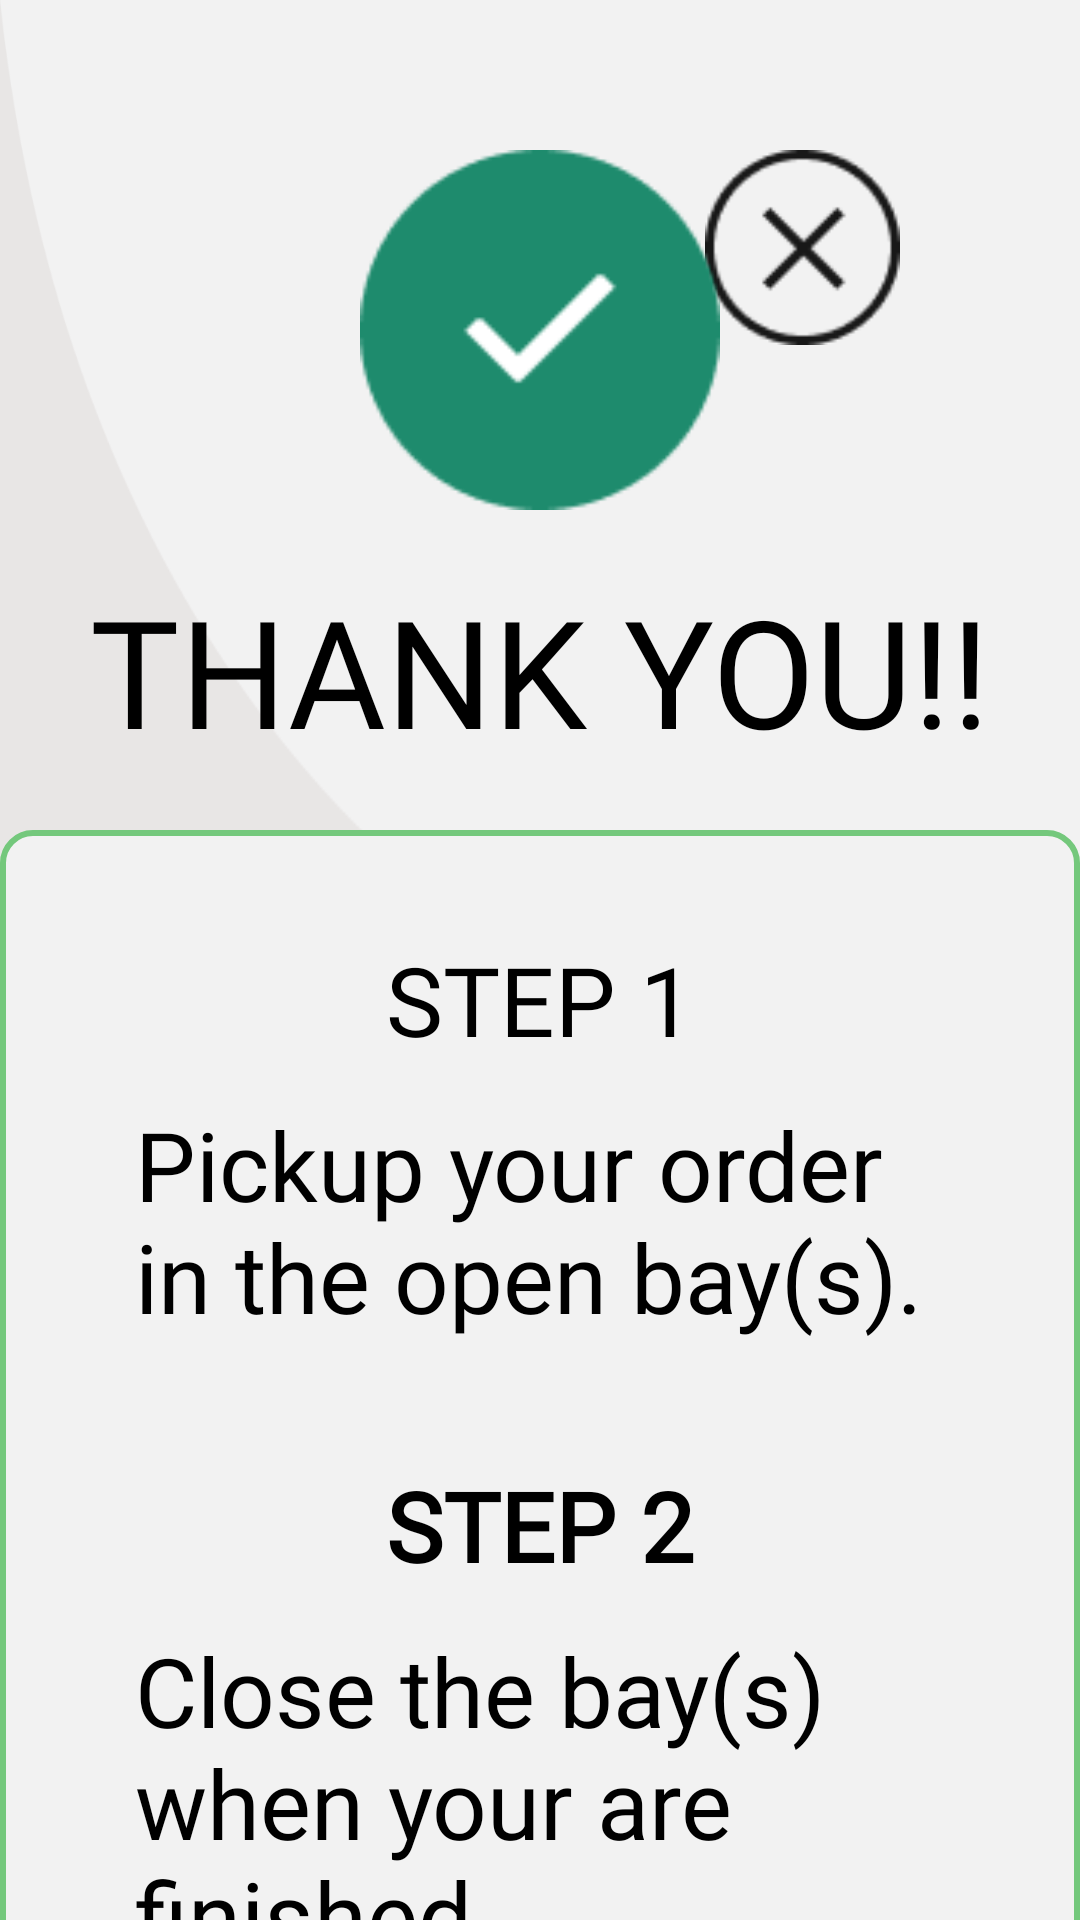

Reconstruct the res/layout file that produces this screen, plus the resources it refers to.
<!-- AndroidManifest.xml: application theme Theme.SmartLockerAndroid -->
<!-- res/layout/activity_pick_up_flow_thank_you.xml -->
<?xml version="1.0" encoding="utf-8"?>
<RelativeLayout xmlns:android="http://schemas.android.com/apk/res/android"
    xmlns:app="http://schemas.android.com/apk/res-auto"
    xmlns:tools="http://schemas.android.com/tools"
    android:layout_width="match_parent"
    android:layout_height="match_parent"
    android:background="@color/gray_bg"
    tools:context=".PickUpFlowThankYouActivity">

    <ImageView
        android:id="@+id/close"
        android:layout_width="105dp"
        android:layout_height="85dp"
        android:paddingTop="10dp"
        android:paddingBottom="10dp"
        android:layout_alignParentEnd="true"
        android:layout_margin="40dp"
        app:srcCompat="@drawable/cancel" />

    <androidx.constraintlayout.widget.ConstraintLayout
        android:layout_width="match_parent"
        android:layout_height="match_parent"
        android:background="@drawable/background">

        <ImageView
            android:id="@+id/imgVw_success_thank_you_pickup_flow"
            android:layout_width="120dp"
            android:layout_height="120dp"
            android:layout_marginTop="50dp"
            app:layout_constraintEnd_toEndOf="parent"
            app:layout_constraintStart_toStartOf="parent"
            app:layout_constraintTop_toTopOf="parent"
            app:layout_constraintVertical_bias="0.3"
            app:srcCompat="@drawable/success" />

        <TextView
            android:id="@+id/textView1"
            android:layout_width="wrap_content"
            android:layout_height="wrap_content"
            android:layout_marginTop="20dp"
            android:fontFamily="@font/figtree_bold"
            android:text="@string/thank_you"
            android:textColor="@color/black"
            android:textSize="50sp"
            app:layout_constraintEnd_toEndOf="parent"
            app:layout_constraintStart_toStartOf="parent"
            app:layout_constraintTop_toBottomOf="@+id/imgVw_success_thank_you_pickup_flow" />

        <LinearLayout
            android:id="@+id/linear"
            android:layout_width="wrap_content"
            android:layout_height="wrap_content"
            android:layout_marginTop="20dp"
            android:background="@drawable/pill_shaped_green_btn_less_curved"
            android:orientation="vertical"
            android:paddingHorizontal="45dp"
            android:paddingVertical="35dp"
            app:layout_constraintEnd_toEndOf="parent"
            app:layout_constraintStart_toStartOf="parent"
            app:layout_constraintTop_toBottomOf="@+id/textView1">

            <TextView
                android:id="@+id/tv_step1"
                android:layout_width="wrap_content"
                android:layout_height="wrap_content"
                android:layout_gravity="center"
                android:layout_marginBottom="12dp"
                android:fontFamily="@font/figtree_bold"
                android:text="STEP 1"
                android:textColor="@color/black"
                android:textSize="32sp" />

            <TextView
                android:id="@+id/tv_step1_thank_you"
                android:layout_width="wrap_content"
                android:layout_height="wrap_content"
                android:layout_gravity="center"
                android:layout_marginBottom="40dp"
                android:fontFamily="@font/figtree_medium"
                android:text="@string/step_1_thank_you"
                android:textColor="@color/black"
                android:textSize="32sp" />

            <TextView
                android:id="@+id/tv_step2"
                android:layout_width="wrap_content"
                android:layout_height="wrap_content"
                android:layout_gravity="center"
                android:layout_marginBottom="12dp"
                android:fontFamily="@font/figtree_bold"
                android:text="STEP 2"
                android:textColor="@color/black"
                android:textSize="32sp"
                android:textStyle="bold" />

            <TextView
                android:id="@+id/tv_step2_thank_you"
                android:layout_width="wrap_content"
                android:layout_height="wrap_content"
                android:layout_gravity="center"
                android:fontFamily="@font/figtree_medium"
                android:text="@string/step_2_thank_you"
                android:textColor="@color/black"
                android:textSize="32sp" />
        </LinearLayout>

        <ProgressBar
            android:id="@+id/progressbar"
            style="@android:style/Widget.ProgressBar.Horizontal"
            android:layout_width="200dp"
            android:layout_height="wrap_content"
            android:layout_marginTop="50dp"
            android:max="100"
            android:progress="0"
            android:progressDrawable="@drawable/curved_progress_bar"
            app:layout_constraintEnd_toEndOf="parent"
            app:layout_constraintStart_toStartOf="parent"
            app:layout_constraintTop_toBottomOf="@+id/linear" />

        <TextView
            android:id="@+id/seconds"
            android:layout_width="wrap_content"
            android:layout_height="wrap_content"
            android:layout_marginTop="10dp"
            android:fontFamily="@font/figtree_medium"
            android:text="5 secs left"
            android:textColor="@color/black"
            android:textSize="18sp"
            app:layout_constraintEnd_toEndOf="parent"
            app:layout_constraintStart_toStartOf="parent"
            app:layout_constraintTop_toBottomOf="@+id/progressbar" />


    </androidx.constraintlayout.widget.ConstraintLayout>

</RelativeLayout>
<!-- resources referenced by this layout -->
<resources>
  <color name="black">#FF000000</color>
  <color name="gray_bg">#F2F2F2</color>
  <!-- drawable background: png bitmap (drawable, 10671 bytes) -->
  <!-- drawable cancel: png bitmap (drawable, 1850 bytes) -->
  <!-- drawable curved_progress_bar (drawable) -->
  <?xml version="1.0" encoding="utf-8"?>
  <layer-list xmlns:android="http://schemas.android.com/apk/res/android">
      <item android:id="@android:id/background">
          <shape>
              <corners android:radius="18dp" />
              <solid android:color="#ADADAD" />
              
          </shape>
      </item>
  
      <item android:id="@android:id/progress">
          <clip>
              <shape>
                  <corners android:radius="18dp" />
  
                  <solid android:color="@color/green" />
              </shape>
          </clip>
      </item>
  </layer-list>
  <!-- drawable pill_shaped_green_btn_less_curved (drawable) -->
  <?xml version="1.0" encoding="utf-8"?>
  <shape xmlns:android="http://schemas.android.com/apk/res/android"
      android:shape="rectangle">
  
      <corners android:radius="10dp" />
      <solid android:color="@color/gray_bg" />
      <stroke
          android:width="2dp"
          android:color="#74C87C" />
  </shape>
  <!-- drawable success: png bitmap (drawable, 2226 bytes) -->
  <string name="step_1_thank_you">Pickup your order in the open bay(s).</string>
  <string name="step_2_thank_you">Close the bay(s) when your are finished.</string>
  <string name="thank_you">THANK YOU!!</string>
  <style name="Theme.SmartLockerAndroid" parent="Theme.AppCompat.Light.NoActionBar">
          
          
          
          <item name="colorOnPrimary">@color/white</item>
          
          <item name="colorSecondary">@color/teal_200</item>
          <item name="colorSecondaryVariant">@color/teal_700</item>
          <item name="colorOnSecondary">@color/black</item>
          
          
          
          <item name="android:screenOrientation">landscape</item>
  
          
          
          
      </style>
  <color name="green">#28A745</color>
  <color name="white">#FFFFFFFF</color>
  <color name="teal_200">#FF03DAC5</color>
  <color name="teal_700">#FF018786</color>
</resources>
